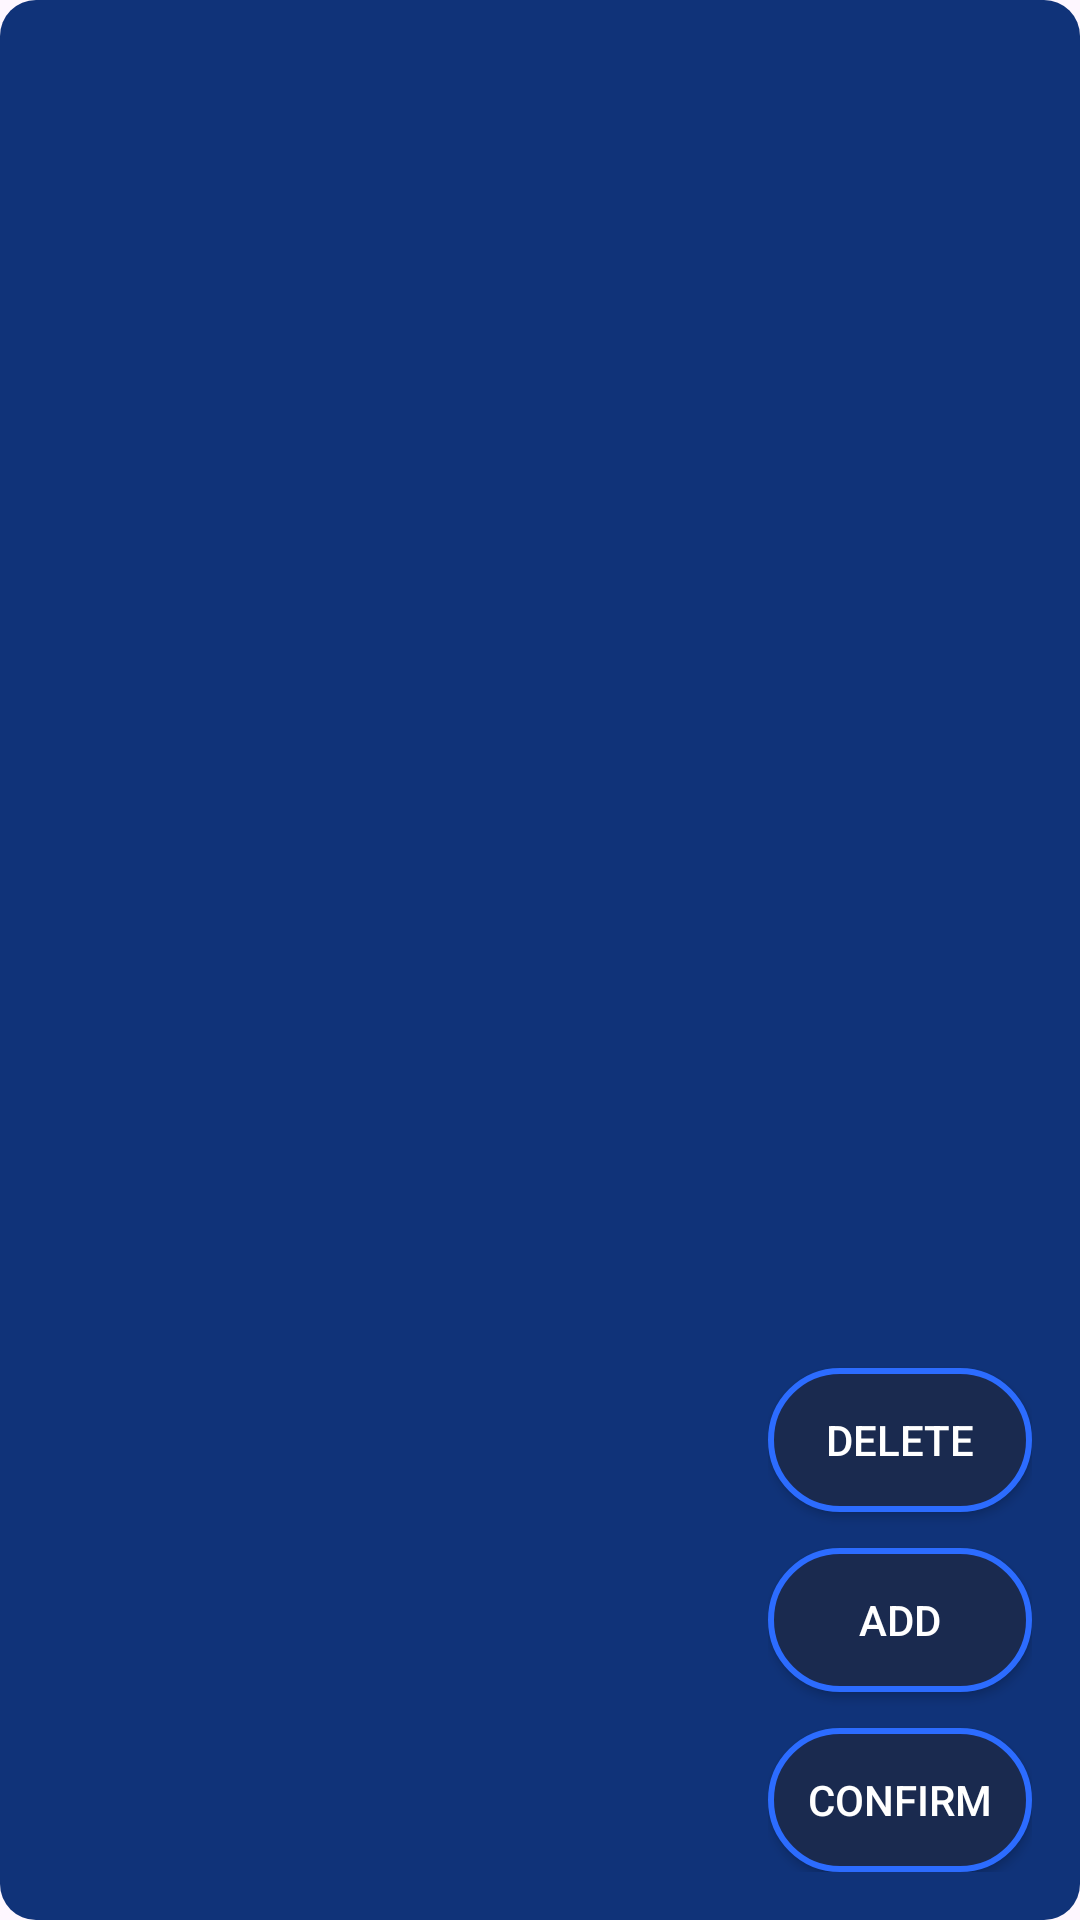

Reconstruct the res/layout file that produces this screen, plus the resources it refers to.
<!-- AndroidManifest.xml: application theme Theme.Leitor -->
<!-- res/layout/dialog_category_selection.xml -->
<LinearLayout xmlns:android="http://schemas.android.com/apk/res/android"
    android:layout_width="match_parent"
    android:layout_height="match_parent"
    android:orientation="horizontal"
    android:background="@drawable/rounded_card_bg"
    android:padding="16dp">

    <androidx.recyclerview.widget.RecyclerView
        android:id="@+id/categoryRecyclerView"
        android:layout_width="0dp"
        android:layout_height="match_parent"
        android:layout_weight="1"
        android:overScrollMode="ifContentScrolls"
        android:scrollbars="vertical" />

    <LinearLayout
        android:layout_width="wrap_content"
        android:layout_height="match_parent"
        android:orientation="vertical"
        android:gravity="left|bottom"
        android:layout_marginStart="12dp">

        <androidx.appcompat.widget.AppCompatButton
            android:id="@+id/buttonDeleteCategory"
            android:layout_width="wrap_content"
            android:layout_height="wrap_content"
            android:textColor="@android:color/white"
            android:layout_marginBottom="12dp"
            android:background="@drawable/toggle_button_selector"
            android:text="Delete" />

        <androidx.appcompat.widget.AppCompatButton
            android:id="@+id/buttonAddCategory"
            android:layout_width="wrap_content"
            android:layout_height="wrap_content"
            android:textColor="@android:color/white"
            android:background="@drawable/toggle_button_selector"
            android:text="Add" />

        <androidx.appcompat.widget.AppCompatButton
            android:id="@+id/buttonConfirm"
            android:layout_width="wrap_content"
            android:layout_height="wrap_content"
            android:text="Confirm"
            android:textColor="@android:color/white"
            android:background="@drawable/toggle_button_selector"
            android:layout_marginTop="12dp"/>
    </LinearLayout>
</LinearLayout>
<!-- resources referenced by this layout -->
<resources>
  <!-- drawable rounded_card_bg (drawable) -->
  <?xml version="1.0" encoding="utf-8"?>
  <shape xmlns:android="http://schemas.android.com/apk/res/android"
      android:shape="rectangle">
  
      <solid android:color="#103379" />
      <corners android:radius="12dp" />
  </shape>
  <!-- drawable toggle_button_selector (drawable) -->
  <selector xmlns:android="http://schemas.android.com/apk/res/android">
      <item android:state_pressed="true">
          <shape android:shape="rectangle">
              <solid android:color="#2C6CFF" />
              <corners android:radius="100dp" />
          </shape>
      </item>
      <item>
          <shape android:shape="rectangle">
              <solid android:color="#1A2A4F" />
              <stroke android:width="2dp" android:color="#2C6CFF" />
              <corners android:radius="100dp" />
          </shape>
      </item>
  </selector>
  <style name="Theme.Leitor" parent="Base.Theme.Leitor" />
  <style name="Base.Theme.Leitor" parent="Theme.Material3.DayNight.NoActionBar">
      </style>
</resources>
